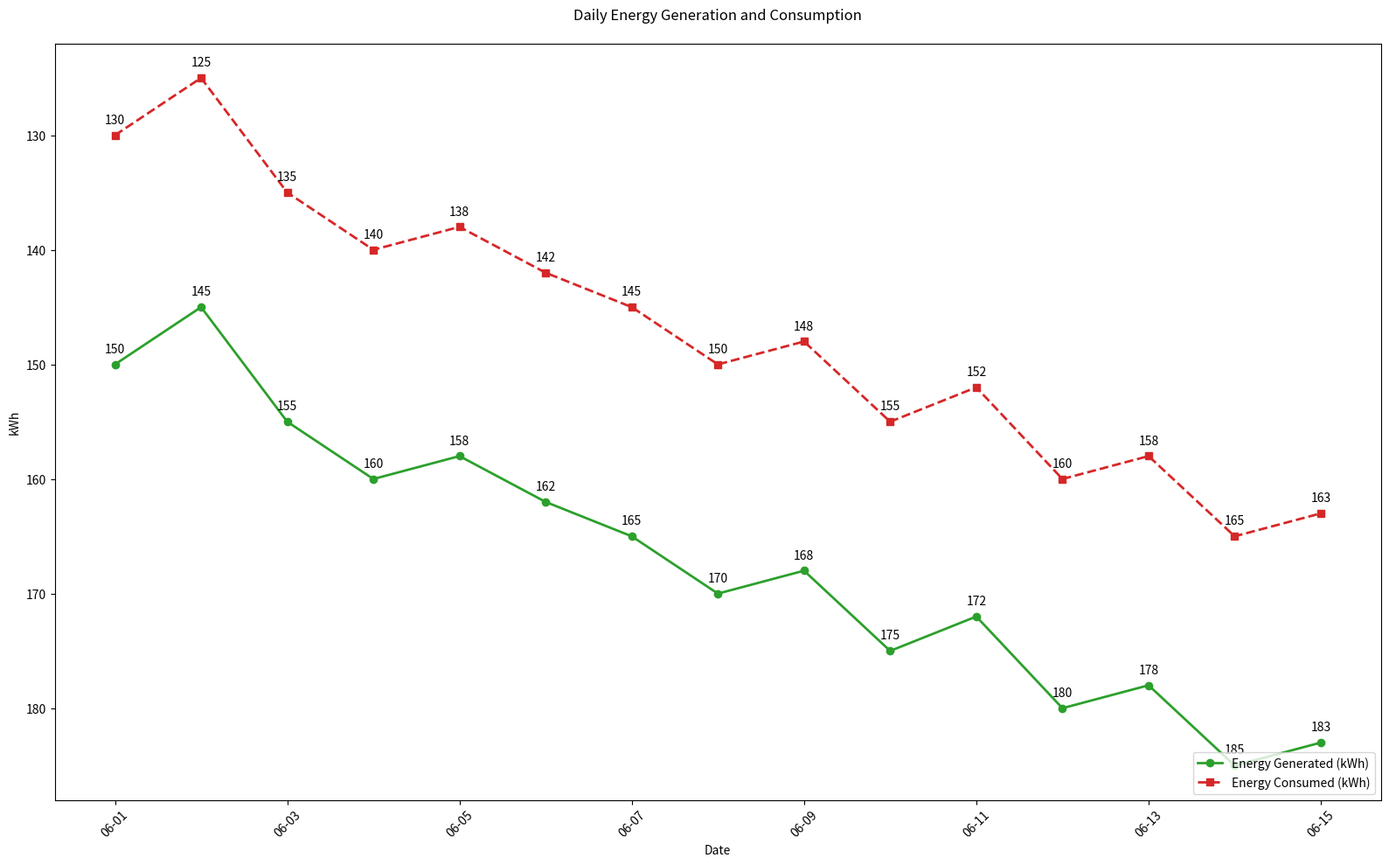

Write Python code to recreate this figure.

import matplotlib.pyplot as plt
import pandas as pd
from matplotlib.dates import DateFormatter

data = [
    {'Date': '2023-06-01', 'Energy Generated (kWh)': 150, 'Energy Consumed (kWh)': 130},
    {'Date': '2023-06-02', 'Energy Generated (kWh)': 145, 'Energy Consumed (kWh)': 125},
    {'Date': '2023-06-03', 'Energy Generated (kWh)': 155, 'Energy Consumed (kWh)': 135},
    {'Date': '2023-06-04', 'Energy Generated (kWh)': 160, 'Energy Consumed (kWh)': 140},
    {'Date': '2023-06-05', 'Energy Generated (kWh)': 158, 'Energy Consumed (kWh)': 138},
    {'Date': '2023-06-06', 'Energy Generated (kWh)': 162, 'Energy Consumed (kWh)': 142},
    {'Date': '2023-06-07', 'Energy Generated (kWh)': 165, 'Energy Consumed (kWh)': 145},
    {'Date': '2023-06-08', 'Energy Generated (kWh)': 170, 'Energy Consumed (kWh)': 150},
    {'Date': '2023-06-09', 'Energy Generated (kWh)': 168, 'Energy Consumed (kWh)': 148},
    {'Date': '2023-06-10', 'Energy Generated (kWh)': 175, 'Energy Consumed (kWh)': 155},
    {'Date': '2023-06-11', 'Energy Generated (kWh)': 172, 'Energy Consumed (kWh)': 152},
    {'Date': '2023-06-12', 'Energy Generated (kWh)': 180, 'Energy Consumed (kWh)': 160},
    {'Date': '2023-06-13', 'Energy Generated (kWh)': 178, 'Energy Consumed (kWh)': 158},
    {'Date': '2023-06-14', 'Energy Generated (kWh)': 185, 'Energy Consumed (kWh)': 165},
    {'Date': '2023-06-15', 'Energy Generated (kWh)': 183, 'Energy Consumed (kWh)': 163},
]

df = pd.DataFrame(data)
df['Date'] = pd.to_datetime(df['Date'])

fig, ax = plt.subplots(figsize=(16, 10))

ax.plot(df['Date'], df['Energy Generated (kWh)'], color='#2ca02c', marker='o', linestyle='-', linewidth=2, label='Energy Generated (kWh)')
ax.plot(df['Date'], df['Energy Consumed (kWh)'], color='#d62728', marker='s', linestyle='--', linewidth=2, label='Energy Consumed (kWh)')

ax.set_title('Daily Energy Generation and Consumption', pad=20)
ax.set_xlabel('Date')
ax.set_ylabel('kWh')
ax.invert_yaxis()

date_form = DateFormatter("%m-%d")
ax.xaxis.set_major_formatter(date_form)

plt.xticks(rotation=45)

ax.legend(loc='lower right')

for i, txt in enumerate(df['Energy Generated (kWh)']):
    ax.annotate(txt, (df['Date'][i], df['Energy Generated (kWh)'][i]), textcoords="offset points", xytext=(0,10), ha='center')

for i, txt in enumerate(df['Energy Consumed (kWh)']):
    ax.annotate(txt, (df['Date'][i], df['Energy Consumed (kWh)'][i]), textcoords="offset points", xytext=(0,10), ha='center')

plt.tight_layout()

plt.show()
